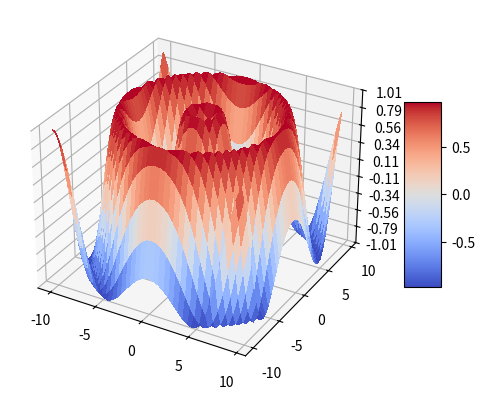

The matplotlib source for this figure:
import matplotlib.pyplot as plt
from matplotlib import cm
from matplotlib.ticker import LinearLocator
import numpy as np
fig, ax = plt.subplots(subplot_kw={"projection": "3d"})


x = np.arange(-10, 10, 0.5)
y = np.arange(-10, 10, 0.5)
x, y = np.meshgrid(x, y)
r = np.sqrt(x**2 + y**2)
z = np.sin(r)

surf = ax.plot_surface(x, y, z, cmap=cm.coolwarm, linewidth=0, antialiased=False)

ax.set_zlim(-1.01, 1.01)
ax.zaxis.set_major_locator(LinearLocator(10))

ax.zaxis.set_major_formatter('{x:.02f}')

fig.colorbar(surf, shrink=0.5, aspect=5)
plt.show()